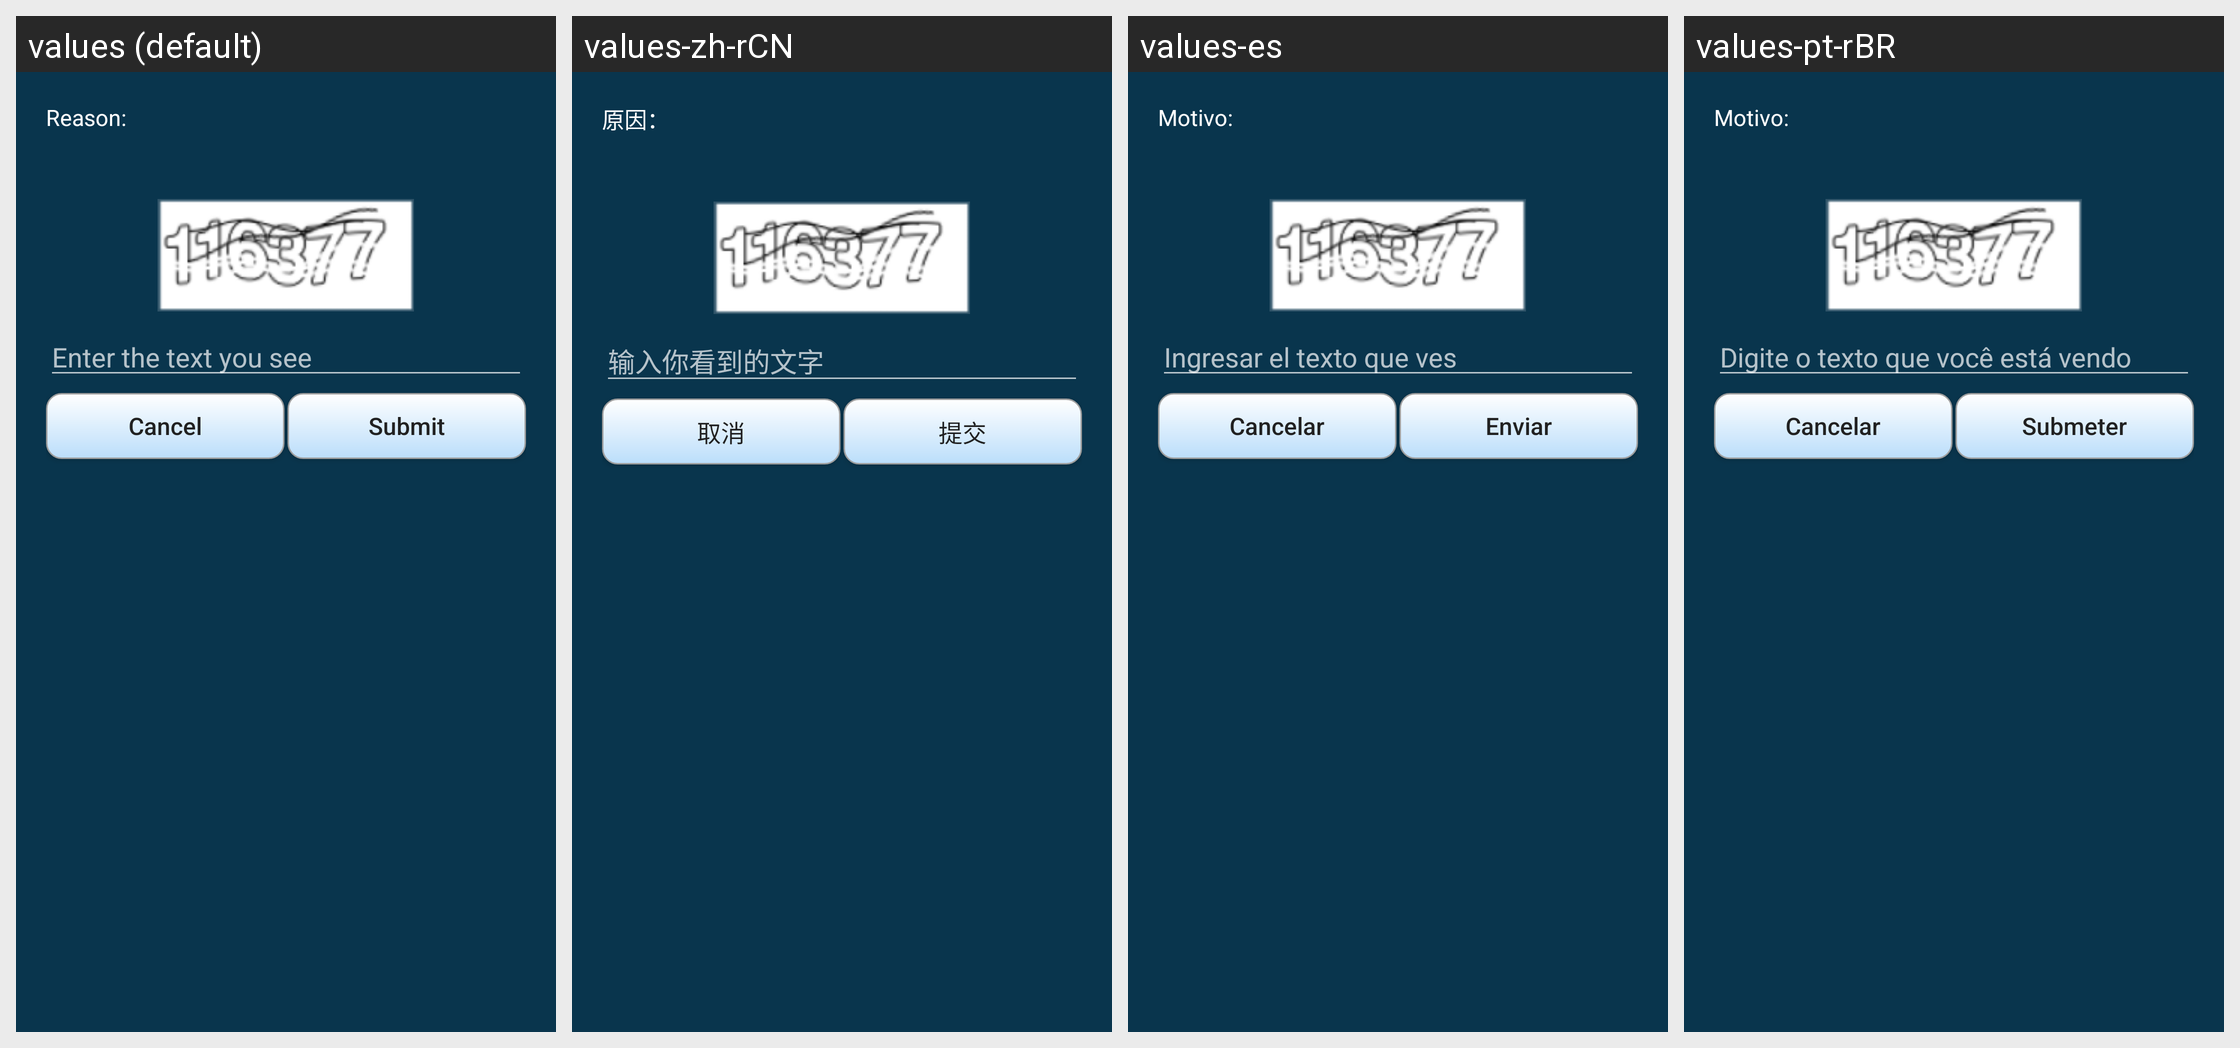

The Android screen above is rendered under several locales of the same app. Produce the string resources it draws, with the default and per-locale values.
Android screen res/layout/captcha_challenge.xml rendered under 4 locales, left to right: values (default), values-zh-rCN, values-es, values-pt-rBR. Device: Nexus 5 (rendered at 1080×1920; each locale shown at half size, 540×960, under a caption strip naming it); theme AppTheme.
Other locales in the repository, not shown: values-ar, values-de, values-fi, values-in, values-ru, values-sk.
Strings drawn on this screen, with the default value and each locale's value (text and hints the layout hard-codes, and strings that could not be matched under every locale, appear in the picture but are not listed):

reason
  values: Reason:
  values-zh-rCN: 原因：
  values-es: Motivo:
  values-pt-rBR: Motivo:

captcha_ibr_hint
  values: Enter the text you see
  values-zh-rCN: 输入你看到的文字
  values-es: Ingresar el texto que ves
  values-pt-rBR: Digite o texto que você está vendo

cancel
  values: Cancel
  values-zh-rCN: 取消
  values-es: Cancelar
  values-pt-rBR: Cancelar

submit
  values: Submit
  values-zh-rCN: 提交
  values-es: Enviar
  values-pt-rBR: Submeter
